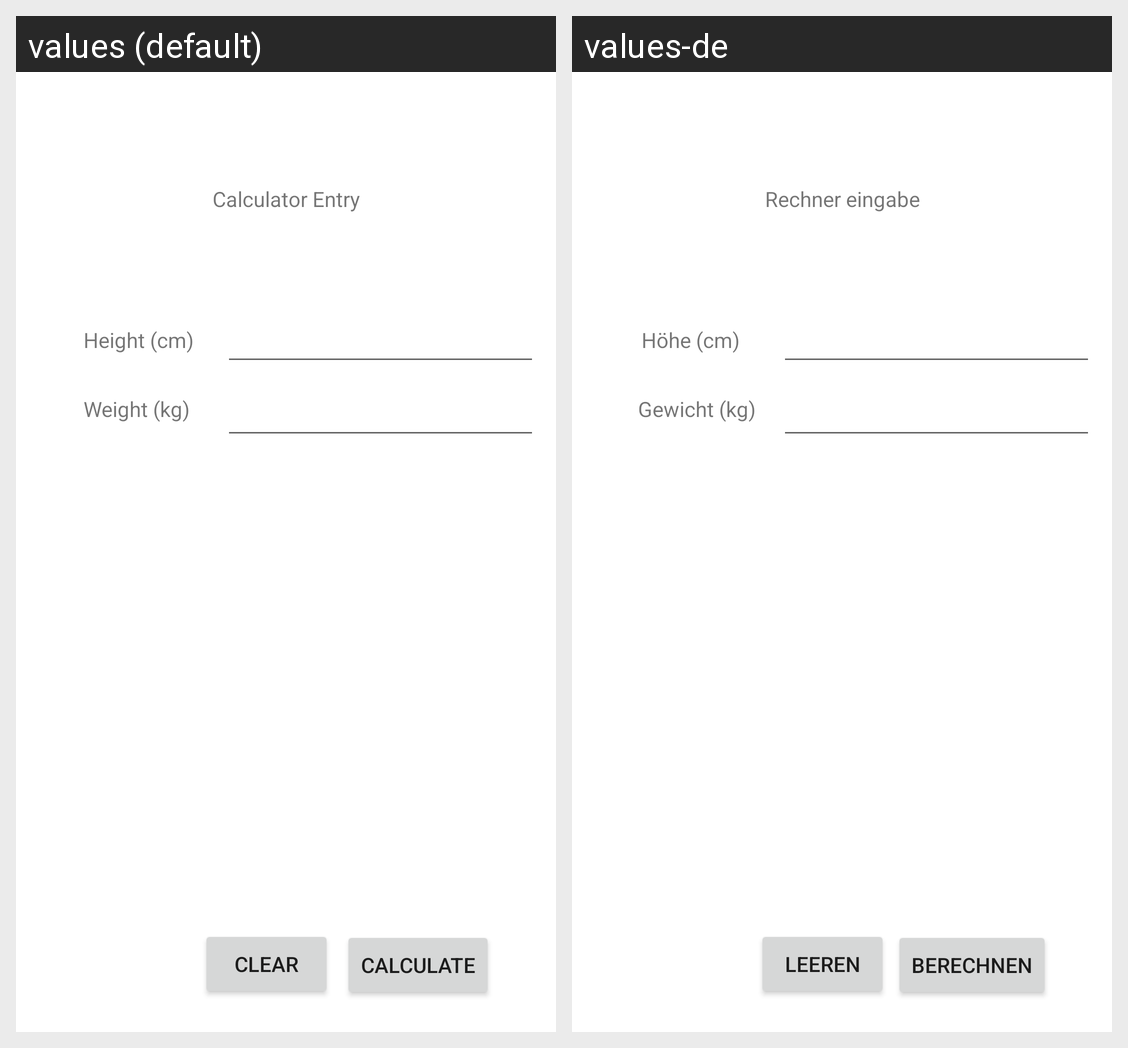

Strings drawn on this Android screen and how each of the app's shown locales translates them:
Android screen res/layout/activity_entry.xml rendered under 2 locales, left to right: values (default), values-de. Device: Nexus 5 (rendered at 1080×1920; each locale shown at half size, 540×960, under a caption strip naming it); theme Theme.FitApp.
Strings drawn on this screen, with the default value and each locale's value (text and hints the layout hard-codes, and strings that could not be matched under every locale, appear in the picture but are not listed):

calculator_entry
  values: Calculator Entry
  values-de: Rechner eingabe

clear
  values: Clear
  values-de: Leeren

calculate
  values: Calculate
  values-de: Berechnen

height
  values: Height (cm)
  values-de: Höhe (cm)

weight
  values: Weight (kg)
  values-de: Gewicht (kg)
